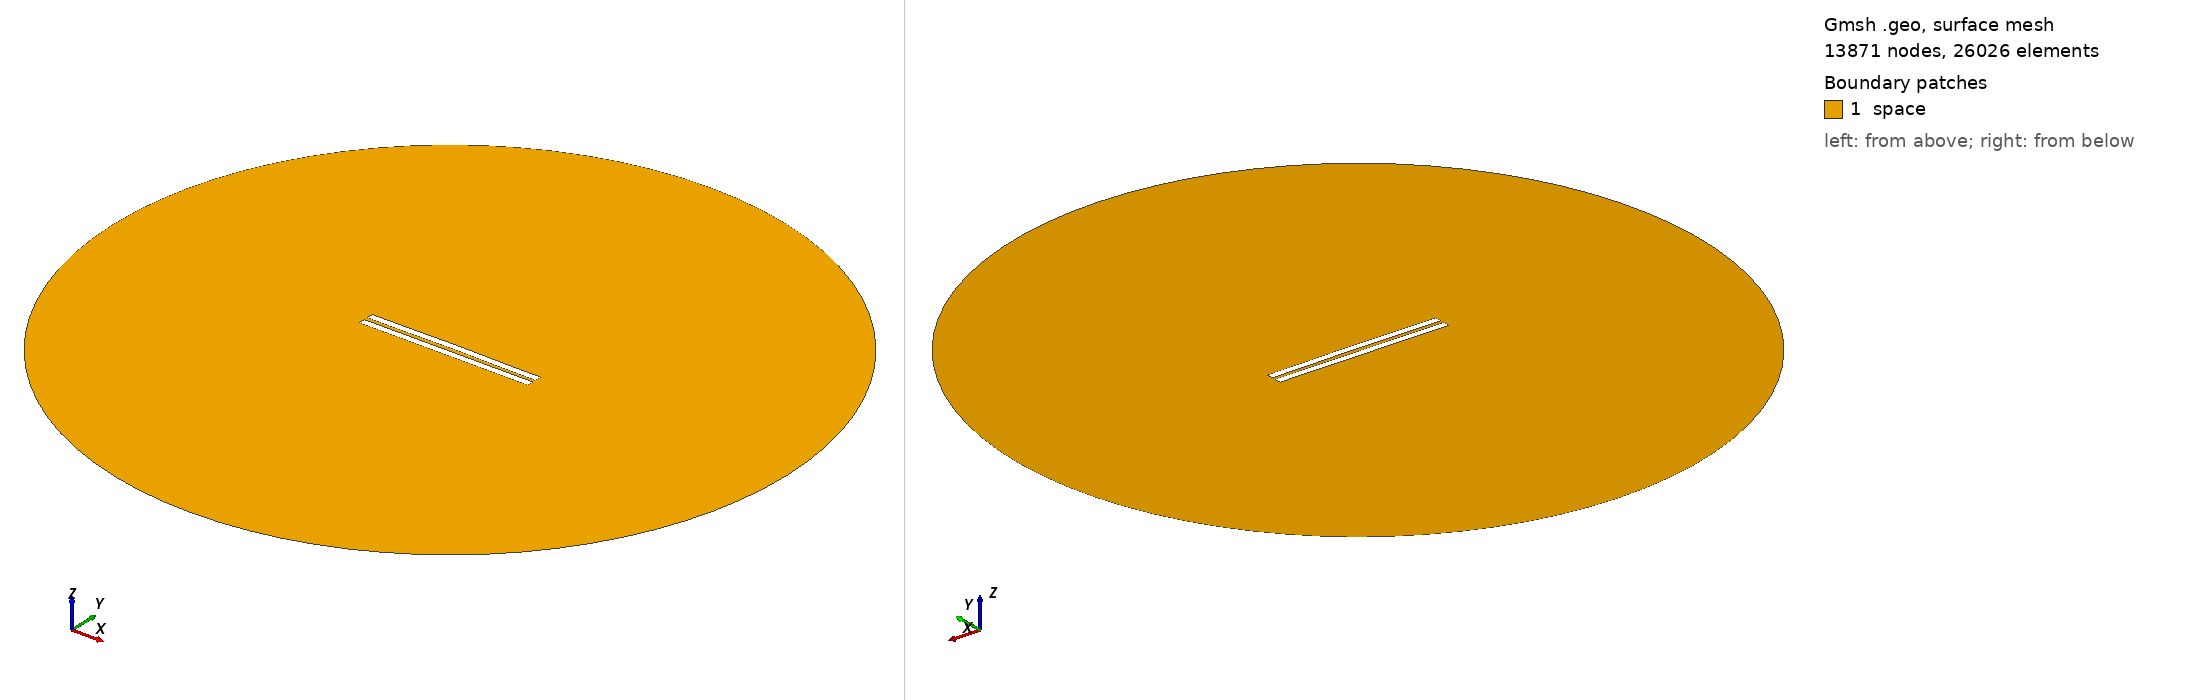

Gmsh geometry script, surface-meshed: 13871 nodes, 26026 surface elements. Boundary patches (legend numbers): 1 space. Left view from above one corner, right view from below the opposite corner. Legend entries are the model's physical surfaces. The drawing asked Gmsh for element sizes between 1% and 20% of the model's largest extent; the script's own settings can give other sizes.

=== 2737.geo (drawn) ===
//---------------------------------------
// Geometry kernel
//---------------------------------------

SetFactory("OpenCASCADE");



//---------------------------------------
// Parameters of the geometry
//---------------------------------------

// Overetch of the upper plate
overetch = 0.0;

// Distance between the plates
distance = 2.5;

// Discretization over the x axis (for the deformation)
nx = 50; 

// Length of the plate
L = 100 - overetch; 

// Number of modes
n = 4; 

// 1st mode coefficient
coeff(1) = -0.075;
beta(1) = 0.596864 * 3.1415926535 / L;

// 2nd mode coefficient
coeff(2) = 0.15;
beta(2) = 1.49418 * 3.1415926535 / L;

// 3rd mode coefficient
coeff(3) = 0.0;
beta(3) = 2.50025 * 3.1415926535 / L;

// 4th mode coefficient
coeff(4) = -0.075;
beta(4) = 3.49999 * 3.1415926535 / L;



//---------------------------------------
// Upper plate (deformed rectangle)
//---------------------------------------

// Coordiantes of the upper plate
xmin = -50;
xmax = 50 - overetch;

// Height of the upper plate
yheight = 4 - 2 * overetch;

// Indexes of the points
UpperID[] = {};
LowerID[] = {};
LeftID[] = {};
RightID[] = {};

// Point index
p = 1;

// Horizontal edges
For i In {1:nx}
    x = xmin + (i-1)*(xmax - xmin)/(nx-1);

    y_bottom = distance / 2 + overetch;
    For j In {1:n}
        C = (Cosh(beta(j)*L) + Cos(beta(j)*L)) / (Sinh(beta(j)*L) + Sin(beta(j)*L));
        y_bottom  = y_bottom + coeff(j) * (Cosh(beta(j)*(x+50)) - Cos(beta(j)*(x+50)) - C * (Sinh(beta(j)*(x+50)) - Sin(beta(j)*(x+50))));
    EndFor

    y_top = y_bottom + yheight;

    Point(p) = {x, y_top, 0, 1.0};
    UpperID[i] = p;
    p = p + 1;

    Point(p) = {x, y_bottom, 0, 1.0};
    LowerID[i] = p;
    p = p + 1;
EndFor

// Create point lists
UpperPts[] = {}; LowerPts[] = {};
For i In {1:nx}
  UpperPts[] += {UpperID[i]};
  LowerPts[] += {LowerID[i]};
EndFor

// Build splines
Spline(1) = {UpperPts[]};
Spline(2) = {LowerPts[]};
Line(3) = {LowerPts[nx-1], UpperPts[nx-1]};
Line(4) = {LowerPts[0], UpperPts[0]};

// Build the plane surface
Curve Loop(1) = {2, 3, -1, -4};
Plane Surface(1) = {1};



//---------------------------------------
// Lower plate (rectangle)
//---------------------------------------

// Vertices
Point(1001) = {-50, -1, 0, 1.0};
Point(1002) = { 50, -1, 0, 1.0};
Point(1003) = { 50,  -5, 0, 1.0};
Point(1004) = {-50,  -5, 0, 1.0};

// Edges
Line(5) = {1001, 1002};
Line(6) = {1002, 1003};
Line(7) = {1003, 1004};
Line(8) = {1004, 1001};

// Plane surface
Line Loop(2) = {5, 6, 7, 8};
Plane Surface(2) = {2}; 



//---------------------------------------
// Outer (fictious) boundary
//---------------------------------------

// Points
Point(1005) = {0, 0, 0};       // Center
Point(1006) = {200, 0, 0};     // Start point
Point(1007) = {0, 200, 0};     // 90 degrees
Point(1008) = {-200, 0, 0};    // 180 degrees
Point(1009) = {0, -200, 0};    // 270 degrees

// Circle arcs (each needs start, center, end)
Circle(9) = {1006, 1005, 1007};
Circle(10) = {1007, 1005, 1008};
Circle(11) = {1008, 1005, 1009};
Circle(12) = {1009, 1005, 1006};

// Plane surface for the entire domain
Curve Loop(3) = {9, 10, 11, 12};
Surface(3) = {3};

// Subtract the plates from the whole domain to obtain the actual domain where we want to solve the equations
BooleanDifference{ Surface{3}; Delete; }{ Surface{1}; Surface{2}; Delete; }




//---------------------------------------
// Transfinite Lines/Curves
//---------------------------------------

// Set the number of points on the boundaries
r = 7;

// Plates
Transfinite Curve {1, 2} = 50*r Using Progression 1;
Transfinite Curve {3, 4} = 2*r Using Progression 1;
Transfinite Line {5, 7} = 50*r Using Progression 1;
Transfinite Line {6, 8} = 2*r Using Progression 1;

// Outer boundary
Transfinite Line {9, 10, 11, 12} = 20 Using Progression 1;



//---------------------------------------
// Physical groups
//---------------------------------------                

// Physical curves (boundaries)
Physical Line("force_segment", 10) = {2};
Physical Line("upper_plate", 11) = {1, 3, 4};
Physical Line("lower_plate", 12) = {5, 6, 7, 8};
Physical Line("boundary", 20) = {9, 10, 11, 12};

// Physical Surfaces
Physical Surface("space", 30) = {3};



//---------------------------------------
// 6. Generate the Mesh
//---------------------------------------

// 2D mesh generation
Mesh 2;
